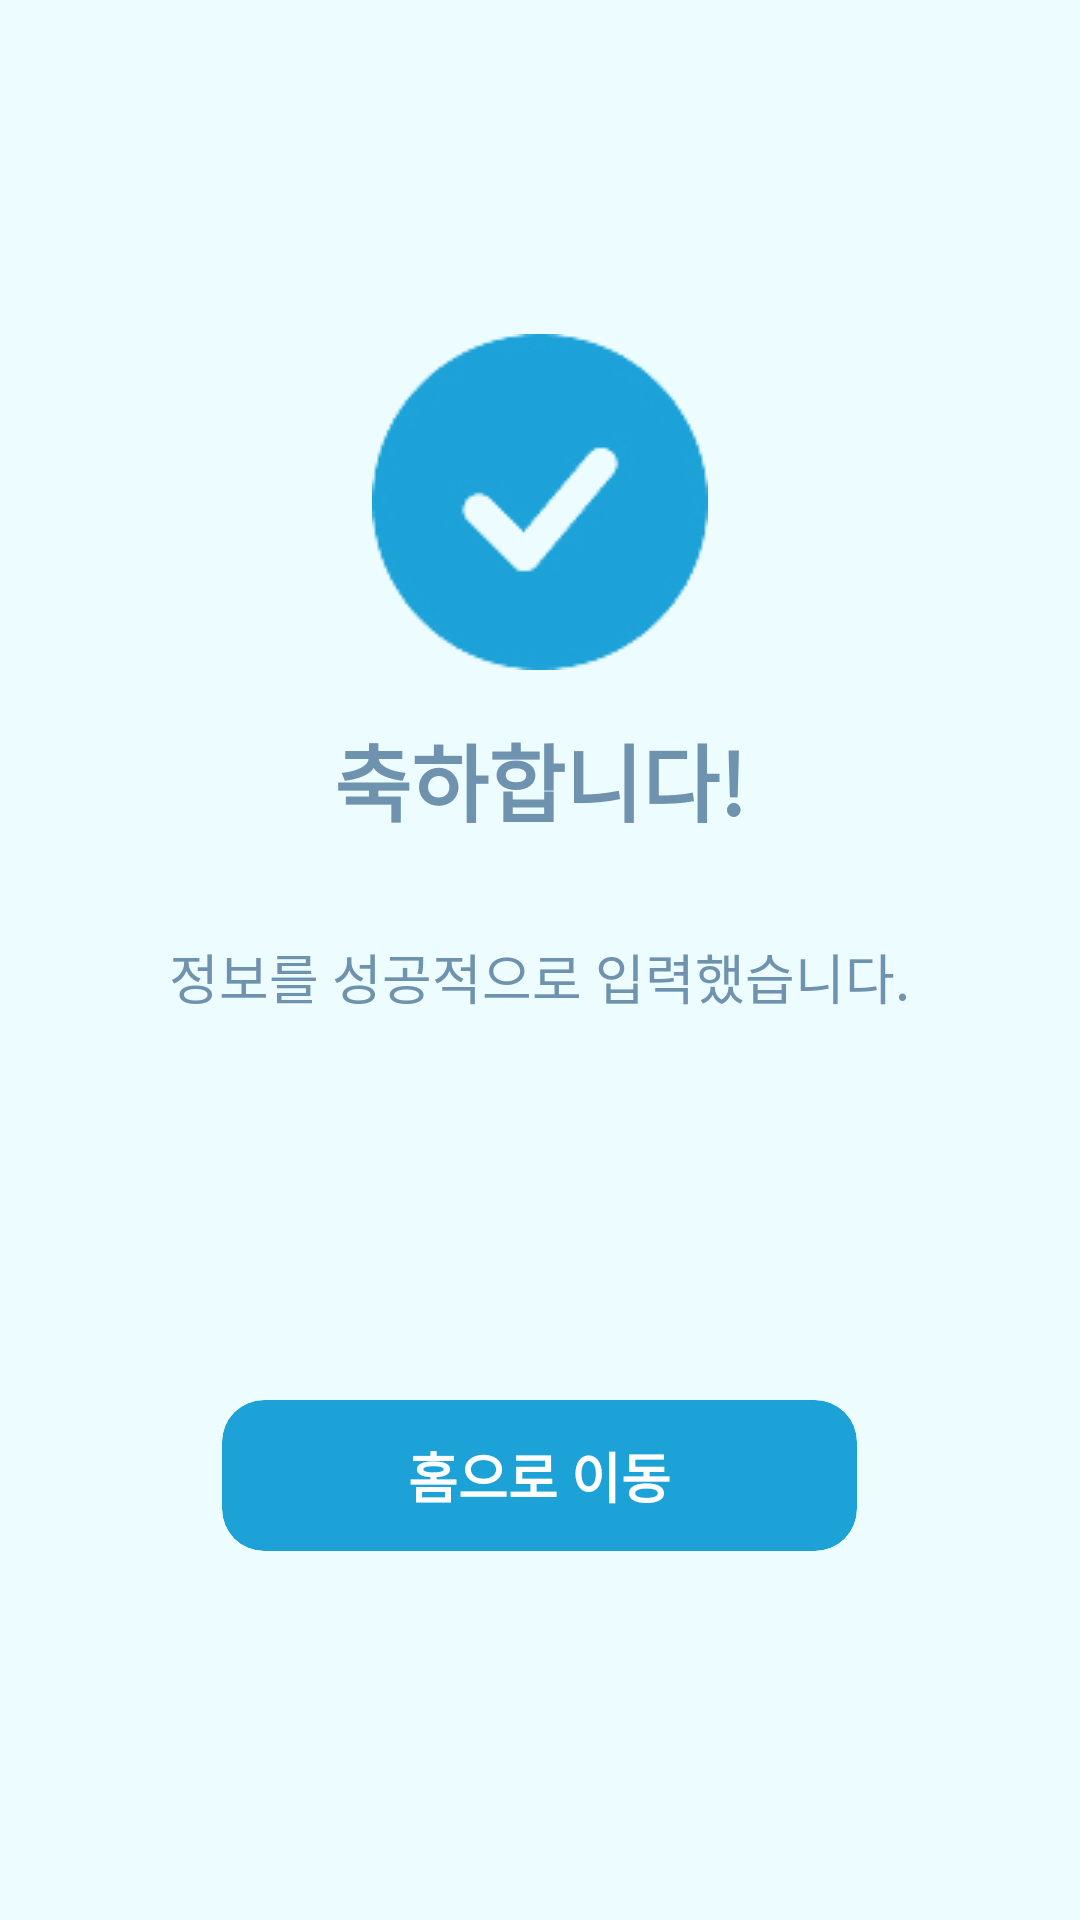

Produce the Android XML layout that renders to this screen, including the resource entries it uses.
<!-- AndroidManifest.xml: application theme Theme.AbbBlindDate -->
<!-- res/layout/fragment_success_reg.xml -->
<?xml version="1.0" encoding="utf-8"?>
<androidx.constraintlayout.widget.ConstraintLayout xmlns:android="http://schemas.android.com/apk/res/android"
    xmlns:app="http://schemas.android.com/apk/res-auto"
    android:layout_width="match_parent"
    android:layout_height="match_parent"
    android:gravity="center"
    android:clickable="true"
    android:background="?background"
    android:focusable="true"
    android:layout_gravity="center"
    android:orientation="vertical">

    <ScrollView
        android:layout_width="match_parent"
        android:layout_height="wrap_content"
        app:layout_constraintBottom_toBottomOf="parent"
        app:layout_constraintEnd_toEndOf="parent"
        app:layout_constraintStart_toStartOf="parent"
        app:layout_constraintTop_toTopOf="parent">

        <LinearLayout
            android:layout_width="match_parent"
            android:layout_height="wrap_content"
            android:gravity="center"
            android:orientation="vertical">

            <ImageView
                android:contentDescription="@string/success"
                android:id="@+id/imageView"
                android:layout_width="wrap_content"
                android:layout_height="wrap_content"
                android:src="@drawable/big_success"
                app:layout_constraintEnd_toEndOf="parent"
                app:layout_constraintStart_toStartOf="parent"
                app:layout_constraintTop_toTopOf="parent" />

            <TextView
                android:layout_width="wrap_content"
                android:layout_height="wrap_content"
                android:layout_margin="16dp"
                android:text="@string/congratulations"
                android:textColor="@color/app_dark1"
                android:textSize="28sp"
                android:textStyle="bold"
                app:layout_constraintTop_toBottomOf="@+id/imageView" />

            <TextView
                android:layout_width="wrap_content"
                android:layout_height="wrap_content"
                android:layout_gravity="center"
                android:layout_margin="16dp"
                android:paddingBottom="100dp"
                android:gravity="center"
                android:text="@string/you_have_entered_your_information_successfully"
                android:textSize="18sp"
                app:layout_constraintTop_toBottomOf="@+id/imageView" />

            <androidx.cardview.widget.CardView
                android:id="@+id/go_to_home"
                android:layout_width="wrap_content"
                android:layout_height="wrap_content"
                android:layout_gravity="center|center_vertical"
                android:layout_marginVertical="12dp"
                app:cardBackgroundColor="?iconTint"
                app:cardCornerRadius="14dp"
                app:cardElevation="0dp"
                app:cardMaxElevation="10dp">

                <TextView
                    android:layout_width="wrap_content"
                    android:layout_height="wrap_content"
                    android:layout_gravity="center"
                    android:paddingHorizontal="62dp"
                    android:layout_marginVertical="12dp"
                    android:text="@string/go_to_home"
                    android:textColor="@color/white"
                    android:textSize="18sp"
                    android:textStyle="bold" />

            </androidx.cardview.widget.CardView>

        </LinearLayout>
    </ScrollView>

</androidx.constraintlayout.widget.ConstraintLayout>
<!-- resources referenced by this layout -->
<resources>
  <color name="app_dark1">#6F92AF</color>
  <color name="white">#FFFFFFFF</color>
  <!-- drawable big_success: png bitmap (drawable, 7832 bytes) -->
  <string name="congratulations">축하합니다!</string>
  <string name="go_to_home">홈으로 이동</string>
  <string name="success">성공</string>
  <string name="you_have_entered_your_information_successfully">정보를 성공적으로 입력했습니다.</string>
  <style name="Theme.AbbBlindDate" parent="Theme.MaterialComponents.DayNight.NoActionBar">
          
          <item name="colorPrimary">@color/app_accent</item>
          <item name="colorPrimaryVariant">@color/app_dark1</item>
          <item name="colorOnPrimary">@color/app_background</item>
          <item name="android:windowBackground">@color/app_background</item>
          <item name="background">@color/app_background</item>
          
          <item name="colorSecondary">@color/app_dark1</item>
          <item name="android:windowLightStatusBar">true</item>
          <item name="colorSurface">@color/white</item>
          <item name="colorOnSurface">@color/grey50</item>
          <item name="android:textColor">@color/app_dark1</item>
          <item name="colorSecondaryVariant">@color/teal_700</item>
          <item name="android:textColorSecondary">@color/black</item>
          <item name="iconTint">@color/app_accent</item>
          <item name="colorOnSecondary">@color/black</item>
          
          <item name="android:statusBarColor">@color/app_background</item>
          
      </style>
  <color name="app_accent">#1DA2D8</color>
  <color name="app_background">#EDFDFF</color>
  <color name="grey50">#494949</color>
  <color name="teal_700">#FF018786</color>
  <color name="black">#FF000000</color>
</resources>
